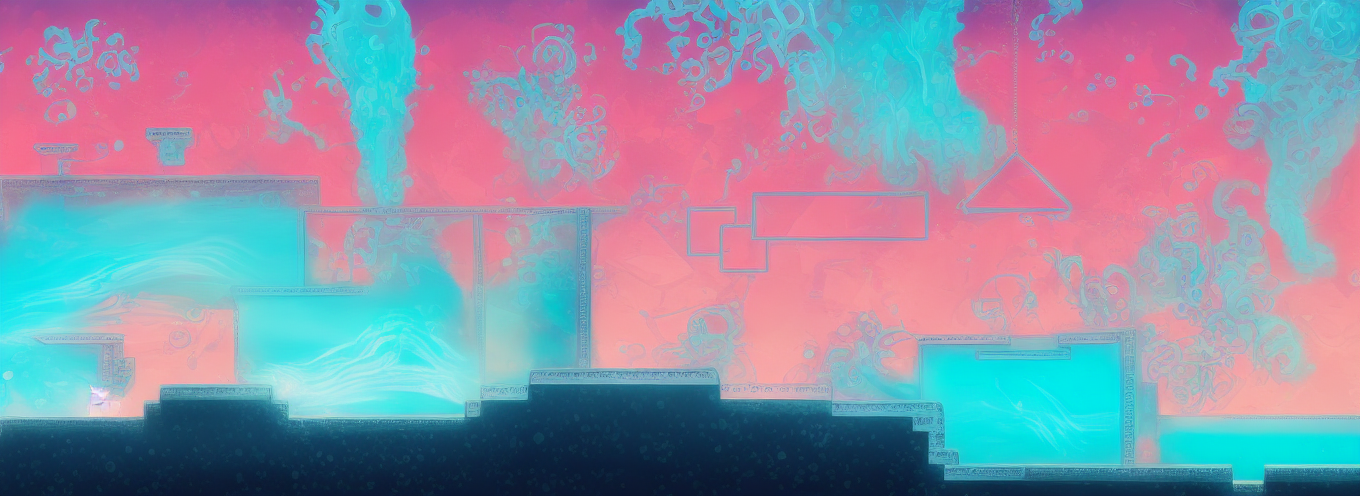
Generation parameters embedded in this image by AUTOMATIC1111 Stable Diffusion web UI or a fork of it (Forge, ...) (PNG 'parameters' text chunk):
under sea scene with neon creatures, underwater volcanoes, coral reefs , bubbles,  seaweed drifting, rocks, claws
Negative prompt: animals, fish
Steps: 30, Sampler: Euler a, CFG scale: 7, Seed: 2581519168, Size: 896x320, Model hash: fe4efff1e1, Model: sd-v1-4, Denoising strength: 0.7, ControlNet 0: "Module: canny, Model: control_v11p_sd15_canny [d14c016b], Weight: 1, Resize Mode: Crop and Resize, Low Vram: False, Processor Res: 512, Threshold A: 100, Threshold B: 200, Guidance Start: 0, Guidance End: 1, Pixel Perfect: False, Control Mode: Balanced", Hires resize: 1360x496, Hires upscaler: Latent, Version: v1.5.2